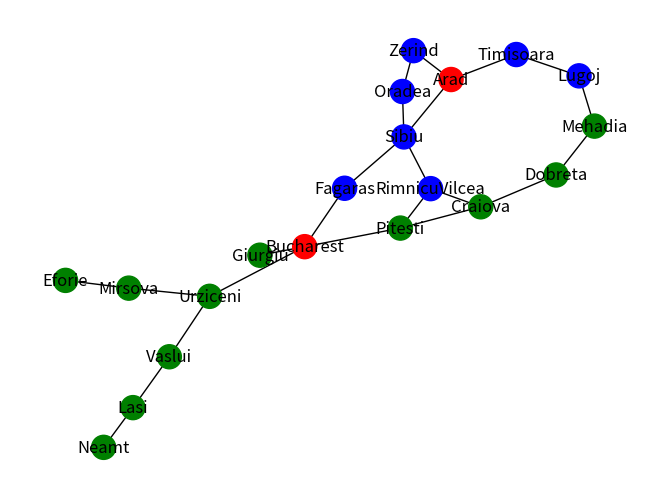

Write the Python code that produced this figure.
#CLASE ESTADO
class estado:

    def __init__(self, nombre):
        self.nombre = nombre
        G.add_node(nombre)
        self.visitado = False
        self.offspring = []
        
    def setOffspring(self, offspring):
        self.offspring = offspring
        for x in self.offspring:
            G.add_edge(self.nombre, x.nombre)
            
    def setVisitado(self, visitado):
        self.visitado = visitado

def B_A(F):
    E_a = F.pop(0) 
    print(E_a.nombre + " -> ")
    if(Goaltest(E_a)):
        TerminarPrograma()
    else:
        OS = Expand(E_a)
        F.extend(OS) 
        listOptimo.append(E_a.nombre)
        if(len(F) == 0):
            print("no se encontro el elemento")
            exit()
        B_A(F)


def Goaltest(E_a):
    return E_a ==  E_f

def Expand(E_A):
    OS = []
    for x in E_A.offspring:
        if  x.visitado == False:
            x.visitado = True
            OS.append(x)
    return OS

def TerminarPrograma():
    print("Se encontro el elemento")
    dibuja()
    exit()

def dibuja():
    color_map = []
    for x in G:
        if x in listOptimo and x!= E_f.nombre and x != E_i.nombre:
            color_map.append('blue')
        elif x == E_f.nombre or x == E_i.nombre:
            color_map.append('red')
        else: 
            color_map.append('green')      
    nx.draw(G, node_color=color_map, with_labels = 1)
    plt.show()
 

import matplotlib.pyplot as plt
import networkx as nx
listOptimo = []
G = nx.Graph()
 #ESTA ES LA REPRESENTACION DEL DIAGRAMA
Arad = estado("Arad")
Zerind = estado("Zerind")
Oradea = estado("Oradea")
Timisoara = estado("Timisoara")
Lugoj = estado("Lugoj")
Mehadia = estado("Mehadia")
Dobreta = estado("Dobreta")
Craiova = estado("Craiova")
Sibiu = estado("Sibiu")
RimnicuVilcea = estado("RimnicuVilcea")
Fagaras = estado("Fagaras")
Pitesti = estado("Pitesti")
Bucharest = estado("Bucharest")
Urziceni = estado("Urziceni")
Neamt = estado("Neamt")
Vaslui = estado("Vaslui")
Eforie= estado("Eforie")
Lasi = estado("Lasi")
Giurgui = estado("Giurgiu")
Mirsova = estado("Mirsova")

Arad.setOffspring([Zerind,Sibiu,Timisoara])
Zerind.setOffspring([Arad,Oradea])
Oradea.setOffspring([Zerind,Sibiu])
Sibiu.setOffspring([Arad,Oradea,Fagaras,RimnicuVilcea])
Timisoara.setOffspring([Arad,Lugoj])
Fagaras.setOffspring([Sibiu,Bucharest])
RimnicuVilcea.setOffspring([Sibiu, Craiova, Pitesti])
Pitesti.setOffspring([ RimnicuVilcea, Craiova, Bucharest])
Timisoara.setOffspring([Arad, Lugoj])

Lugoj.setOffspring([Timisoara, Mehadia])
Mehadia.setOffspring([Lugoj, Dobreta])
Dobreta.setOffspring([Mehadia, Craiova])
Craiova.setOffspring([Dobreta, RimnicuVilcea, Pitesti])
Bucharest.setOffspring([Fagaras, Pitesti, Giurgui, Urziceni])
Giurgui.setOffspring([Bucharest])
Urziceni.setOffspring([Bucharest, Vaslui, Mirsova ])
Mirsova.setOffspring([Urziceni, Eforie])
Eforie.setOffspring([Mirsova])
Vaslui.setOffspring([Urziceni, Lasi])
Lasi.setOffspring([Vaslui, Neamt])
Neamt.setOffspring([Lasi])

##ALGORITMO##
'''
E_i = {Arad}
F = {E_i}

B_A(F)
E_A = F.pop()
if(Goltest(E_A))
    //termina
else
    OS = Expand(E_A)
    F=Append(F,OS)
    B_A(F)
'''


E_i = Arad
E_i.setVisitado(True)
E_f = Bucharest
F = [E_i]
B_A(F)
